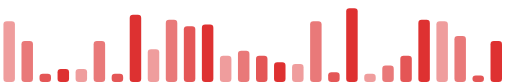
t = 0.00 s
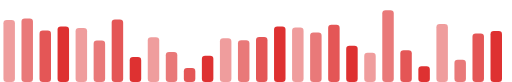
t = 0.30 s
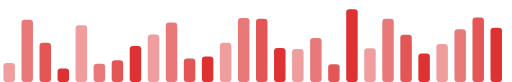
t = 0.60 s
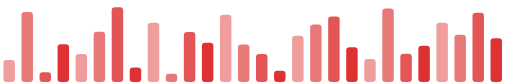
t = 0.91 s
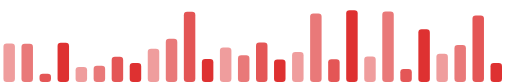
t = 1.19 s
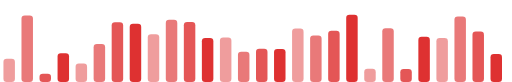
t = 1.36 s

The animated SVG that drew these frames (rendered in a browser with its animation timeline set to each time). Animation: 56 SMIL elements (animate=56); one cycle of 1.80 s, repeats indefinitely.

<svg xmlns="http://www.w3.org/2000/svg" width="312" height="50" viewBox="0 0 312 50"><defs></defs><rect x="2" width="7" rx="2" fill="#DC2626" fill-opacity="0.45"><animate attributeName="height" values="37;40;12;9;27;12;37" dur="1.68s" repeatCount="indefinite"/><animate attributeName="y" values="13;10;38;41;23;38;13" dur="1.68s" repeatCount="indefinite"/></rect><rect x="13" width="7" rx="2" fill="#DC2626" fill-opacity="0.62"><animate attributeName="height" values="25;46;37;41;12;41;25" dur="0.74s" repeatCount="indefinite"/><animate attributeName="y" values="25;4;13;9;38;9;25" dur="0.74s" repeatCount="indefinite"/></rect><rect x="24" width="7" rx="2" fill="#DC2626" fill-opacity="0.78"><animate attributeName="height" values="5;34;26;23;6;5;5" dur="1.36s" repeatCount="indefinite"/><animate attributeName="y" values="45;16;24;27;44;45;45" dur="1.36s" repeatCount="indefinite"/></rect><rect x="35" width="7" rx="2" fill="#DC2626" fill-opacity="0.95"><animate attributeName="height" values="8;34;8;23;24;12;8" dur="1.80s" repeatCount="indefinite"/><animate attributeName="y" values="42;16;42;27;26;38;42" dur="1.80s" repeatCount="indefinite"/></rect><rect x="46" width="7" rx="2" fill="#DC2626" fill-opacity="0.45"><animate attributeName="height" values="8;32;38;27;6;12;8" dur="1.57s" repeatCount="indefinite"/><animate attributeName="y" values="42;18;12;23;44;38;42" dur="1.57s" repeatCount="indefinite"/></rect><rect x="57" width="7" rx="2" fill="#DC2626" fill-opacity="0.62"><animate attributeName="height" values="25;26;9;34;8;30;25" dur="1.74s" repeatCount="indefinite"/><animate attributeName="y" values="25;24;41;16;42;20;25" dur="1.74s" repeatCount="indefinite"/></rect><rect x="68" width="7" rx="2" fill="#DC2626" fill-opacity="0.78"><animate attributeName="height" values="5;35;40;4;43;46;5" dur="1.12s" repeatCount="indefinite"/><animate attributeName="y" values="45;15;10;46;7;4;45" dur="1.12s" repeatCount="indefinite"/></rect><rect x="79" width="7" rx="2" fill="#DC2626" fill-opacity="0.95"><animate attributeName="height" values="41;4;42;8;9;9;41" dur="1.40s" repeatCount="indefinite"/><animate attributeName="y" values="9;46;8;42;41;41;9" dur="1.40s" repeatCount="indefinite"/></rect><rect x="90" width="7" rx="2" fill="#DC2626" fill-opacity="0.45"><animate attributeName="height" values="20;30;25;28;41;33;20" dur="1.18s" repeatCount="indefinite"/><animate attributeName="y" values="30;20;25;22;9;17;30" dur="1.18s" repeatCount="indefinite"/></rect><rect x="101" width="7" rx="2" fill="#DC2626" fill-opacity="0.62"><animate attributeName="height" values="38;9;37;36;5;23;38" dur="1.36s" repeatCount="indefinite"/><animate attributeName="y" values="12;41;13;14;45;27;12" dur="1.36s" repeatCount="indefinite"/></rect><rect x="112" width="7" rx="2" fill="#DC2626" fill-opacity="0.78"><animate attributeName="height" values="34;5;18;11;35;43;34" dur="1.43s" repeatCount="indefinite"/><animate attributeName="y" values="16;45;32;39;15;7;16" dur="1.43s" repeatCount="indefinite"/></rect><rect x="123" width="7" rx="2" fill="#DC2626" fill-opacity="0.95"><animate attributeName="height" values="35;20;4;27;23;13;35" dur="1.45s" repeatCount="indefinite"/><animate attributeName="y" values="15;30;46;23;27;37;15" dur="1.45s" repeatCount="indefinite"/></rect><rect x="134" width="7" rx="2" fill="#DC2626" fill-opacity="0.45"><animate attributeName="height" values="16;37;14;25;46;32;16" dur="1.25s" repeatCount="indefinite"/><animate attributeName="y" values="34;13;36;25;4;18;34" dur="1.25s" repeatCount="indefinite"/></rect><rect x="145" width="7" rx="2" fill="#DC2626" fill-opacity="0.62"><animate attributeName="height" values="19;24;29;46;20;16;19" dur="1.40s" repeatCount="indefinite"/><animate attributeName="y" values="31;26;21;4;30;34;31" dur="1.40s" repeatCount="indefinite"/></rect><rect x="156" width="7" rx="2" fill="#DC2626" fill-opacity="0.78"><animate attributeName="height" values="16;17;28;18;41;24;16" dur="0.93s" repeatCount="indefinite"/><animate attributeName="y" values="34;33;22;32;9;26;34" dur="0.93s" repeatCount="indefinite"/></rect><rect x="167" width="7" rx="2" fill="#DC2626" fill-opacity="0.95"><animate attributeName="height" values="12;35;26;6;8;21;12" dur="1.60s" repeatCount="indefinite"/><animate attributeName="y" values="38;15;24;44;42;29;38" dur="1.60s" repeatCount="indefinite"/></rect><rect x="178" width="7" rx="2" fill="#DC2626" fill-opacity="0.45"><animate attributeName="height" values="11;32;34;21;17;30;11" dur="1.12s" repeatCount="indefinite"/><animate attributeName="y" values="39;18;16;29;33;20;39" dur="1.12s" repeatCount="indefinite"/></rect><rect x="189" width="7" rx="2" fill="#DC2626" fill-opacity="0.62"><animate attributeName="height" values="37;35;24;43;32;24;37" dur="0.78s" repeatCount="indefinite"/><animate attributeName="y" values="13;15;26;7;18;26;13" dur="0.78s" repeatCount="indefinite"/></rect><rect x="200" width="7" rx="2" fill="#DC2626" fill-opacity="0.78"><animate attributeName="height" values="6;21;42;6;21;40;6" dur="1.09s" repeatCount="indefinite"/><animate attributeName="y" values="44;29;8;44;29;10;44" dur="1.09s" repeatCount="indefinite"/></rect><rect x="211" width="7" rx="2" fill="#DC2626" fill-opacity="0.95"><animate attributeName="height" values="45;40;5;45;12;29;45" dur="1.20s" repeatCount="indefinite"/><animate attributeName="y" values="5;10;45;5;38;21;5" dur="1.20s" repeatCount="indefinite"/></rect><rect x="222" width="7" rx="2" fill="#DC2626" fill-opacity="0.45"><animate attributeName="height" values="5;21;19;13;7;44;5" dur="0.83s" repeatCount="indefinite"/><animate attributeName="y" values="45;29;31;37;43;6;45" dur="0.83s" repeatCount="indefinite"/></rect><rect x="233" width="7" rx="2" fill="#DC2626" fill-opacity="0.62"><animate attributeName="height" values="10;44;38;45;44;27;10" dur="1.75s" repeatCount="indefinite"/><animate attributeName="y" values="40;6;12;5;6;23;40" dur="1.75s" repeatCount="indefinite"/></rect><rect x="244" width="7" rx="2" fill="#DC2626" fill-opacity="0.78"><animate attributeName="height" values="16;16;34;20;15;4;16" dur="1.53s" repeatCount="indefinite"/><animate attributeName="y" values="34;34;16;30;35;46;34" dur="1.53s" repeatCount="indefinite"/></rect><rect x="255" width="7" rx="2" fill="#DC2626" fill-opacity="0.95"><animate attributeName="height" values="38;6;15;18;21;26;38" dur="1.29s" repeatCount="indefinite"/><animate attributeName="y" values="12;44;35;32;29;24;12" dur="1.29s" repeatCount="indefinite"/></rect><rect x="266" width="7" rx="2" fill="#DC2626" fill-opacity="0.45"><animate attributeName="height" values="37;36;43;14;29;18;37" dur="0.80s" repeatCount="indefinite"/><animate attributeName="y" values="13;14;7;36;21;32;13" dur="0.80s" repeatCount="indefinite"/></rect><rect x="277" width="7" rx="2" fill="#DC2626" fill-opacity="0.62"><animate attributeName="height" values="28;12;32;33;16;44;28" dur="1.68s" repeatCount="indefinite"/><animate attributeName="y" values="22;38;18;17;34;6;22" dur="1.68s" repeatCount="indefinite"/></rect><rect x="288" width="7" rx="2" fill="#DC2626" fill-opacity="0.78"><animate attributeName="height" values="4;28;39;40;45;36;4" dur="1.58s" repeatCount="indefinite"/><animate attributeName="y" values="46;22;11;10;5;14;46" dur="1.58s" repeatCount="indefinite"/></rect><rect x="299" width="7" rx="2" fill="#DC2626" fill-opacity="0.95"><animate attributeName="height" values="25;33;24;45;17;10;25" dur="1.49s" repeatCount="indefinite"/><animate attributeName="y" values="25;17;26;5;33;40;25" dur="1.49s" repeatCount="indefinite"/></rect></svg>
